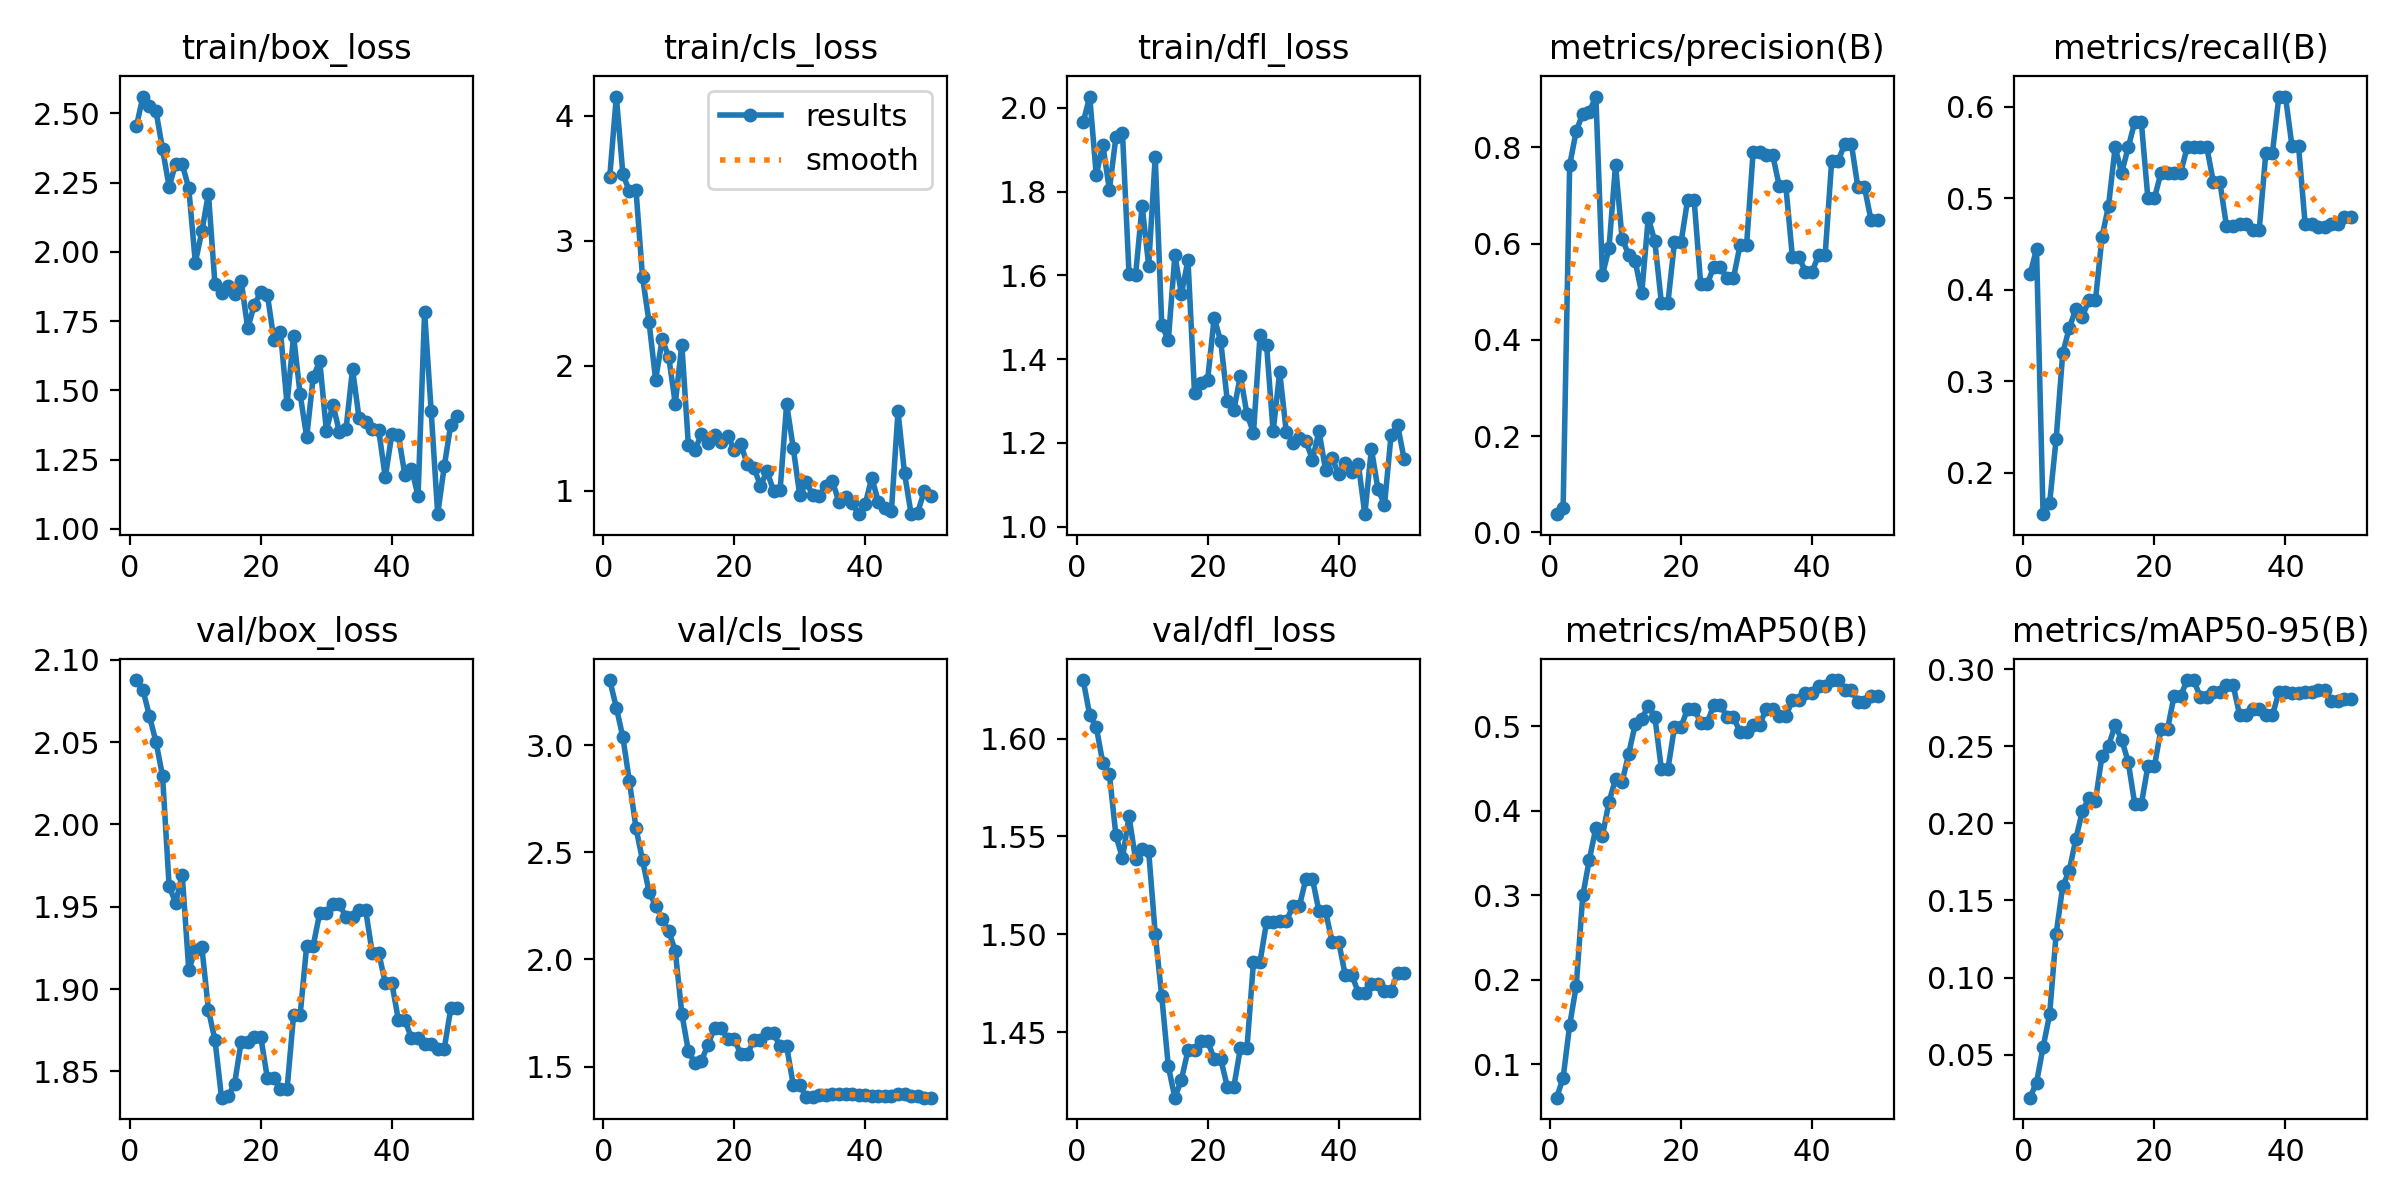

The data file committed next to this chart (first rows):
epoch, time, train/box_loss, train/cls_loss, train/dfl_loss, metrics/precision(B), metrics/recall(B), metrics/mAP50(B), metrics/mAP50-95(B), val/box_loss, val/cls_loss, val/dfl_loss, lr/pg0, lr/pg1, lr/pg2
1, 1.449, 2.453, 3.514, 1.966, 0.038, 0.4167, 0.06049, 0.02208, 2.088, 3.303, 1.63, 0, 0, 0
2, 2.926, 2.561, 4.156, 2.027, 0.0506, 0.4444, 0.08374, 0.03185, 2.082, 3.175, 1.612, 1.63399e-05, 1.63399e-05, 1.63399e-05
3, 4.347, 2.528, 3.536, 1.84, 0.7629, 0.1547, 0.1465, 0.05474, 2.066, 3.037, 1.606, 3.20197e-05, 3.20197e-05, 3.20197e-05
4, 5.922, 2.508, 3.396, 1.913, 0.8342, 0.1667, 0.1927, 0.07603, 2.05, 2.83, 1.588, 4.70394e-05, 4.70394e-05, 4.70394e-05
5, 7.612, 2.371, 3.409, 1.804, 0.8698, 0.2372, 0.2998, 0.1285, 2.029, 2.614, 1.582, 6.13989e-05, 6.13989e-05, 6.13989e-05
6, 9.173, 2.236, 2.711, 1.931, 0.8741, 0.3304, 0.3421, 0.1591, 1.962, 2.463, 1.551, 7.50984e-05, 7.50984e-05, 7.50984e-05
7, 10.75, 2.319, 2.35, 1.941, 0.9056, 0.3583, 0.3799, 0.1693, 1.952, 2.315, 1.539, 8.81376e-05, 8.81376e-05, 8.81376e-05
8, 12.35, 2.317, 1.889, 1.603, 0.5348, 0.3788, 0.3703, 0.1898, 1.969, 2.251, 1.56, 0.0001005, 0.0001005, 0.0001005
9, 14.05, 2.23, 2.214, 1.6, 0.5904, 0.3706, 0.4105, 0.208, 1.912, 2.189, 1.538, 0.0001122, 0.0001122, 0.0001122
10, 15.64, 1.962, 2.071, 1.766, 0.7635, 0.3889, 0.4374, 0.2163, 1.923, 2.133, 1.544, 0.0001233, 0.0001233, 0.0001233
11, 17.24, 2.075, 1.698, 1.623, 0.6104, 0.3889, 0.434, 0.2146, 1.925, 2.04, 1.543, 0.0001337, 0.0001337, 0.0001337
12, 18.68, 2.211, 2.169, 1.883, 0.5774, 0.4577, 0.4671, 0.2439, 1.887, 1.748, 1.5, 0.0001434, 0.0001434, 0.0001434
13, 20.24, 1.883, 1.367, 1.482, 0.5637, 0.492, 0.5022, 0.2505, 1.869, 1.572, 1.468, 0.0001525, 0.0001525, 0.0001525
14, 21.84, 1.851, 1.325, 1.445, 0.4968, 0.5556, 0.5091, 0.2636, 1.834, 1.517, 1.433, 0.0001609, 0.0001609, 0.0001609
15, 23.43, 1.878, 1.455, 1.648, 0.654, 0.5278, 0.5237, 0.2543, 1.835, 1.528, 1.417, 0.0001687, 0.0001687, 0.0001687
16, 24.87, 1.848, 1.38, 1.556, 0.6047, 0.5556, 0.5116, 0.2398, 1.843, 1.603, 1.426, 0.0001758, 0.0001758, 0.0001758
17, 26.24, 1.896, 1.448, 1.637, 0.4771, 0.5833, 0.4494, 0.2124, 1.868, 1.681, 1.441, 0.0001822, 0.0001822, 0.0001822
18, 27.54, 1.724, 1.395, 1.319, 0.4771, 0.5833, 0.4494, 0.2124, 1.868, 1.681, 1.441, 0.000188, 0.000188, 0.000188
19, 28.97, 1.809, 1.438, 1.342, 0.6026, 0.5, 0.4991, 0.2371, 1.871, 1.63, 1.446, 0.0001931, 0.0001931, 0.0001931
20, 30.33, 1.855, 1.33, 1.351, 0.6026, 0.5, 0.4991, 0.2371, 1.871, 1.63, 1.446, 0.0001976, 0.0001976, 0.0001976
21, 31.82, 1.846, 1.374, 1.498, 0.6906, 0.5278, 0.5209, 0.2611, 1.846, 1.558, 1.436, 0.0002014, 0.0002014, 0.0002014
22, 33.16, 1.682, 1.212, 1.443, 0.6906, 0.5278, 0.5209, 0.2611, 1.846, 1.558, 1.436, 0.0002045, 0.0002045, 0.0002045
23, 34.59, 1.711, 1.187, 1.301, 0.5161, 0.5278, 0.5045, 0.2827, 1.839, 1.624, 1.422, 0.000207, 0.000207, 0.000207
24, 35.93, 1.451, 1.04, 1.278, 0.5161, 0.5278, 0.5045, 0.2827, 1.839, 1.624, 1.422, 0.0002088, 0.0002088, 0.0002088
25, 37.43, 1.697, 1.157, 1.36, 0.5518, 0.5556, 0.5253, 0.2929, 1.884, 1.658, 1.442, 0.00021, 0.00021, 0.00021
26, 38.78, 1.486, 1.001, 1.27, 0.5518, 0.5556, 0.5253, 0.2929, 1.884, 1.658, 1.442, 0.0002105, 0.0002105, 0.0002105
27, 40.22, 1.332, 1.003, 1.224, 0.5286, 0.5556, 0.5113, 0.2819, 1.926, 1.595, 1.486, 0.0002103, 0.0002103, 0.0002103
28, 41.6, 1.548, 1.695, 1.457, 0.5286, 0.5556, 0.5113, 0.2819, 1.926, 1.595, 1.486, 0.0002095, 0.0002095, 0.0002095
29, 42.95, 1.606, 1.347, 1.433, 0.5963, 0.5175, 0.493, 0.285, 1.946, 1.417, 1.506, 0.000208, 0.000208, 0.000208
30, 44.37, 1.355, 0.9657, 1.227, 0.5963, 0.5175, 0.493, 0.285, 1.946, 1.417, 1.506, 0.0002058, 0.0002058, 0.0002058
31, 45.88, 1.449, 1.067, 1.369, 0.7894, 0.4694, 0.502, 0.2899, 1.952, 1.357, 1.507, 0.000203, 0.000203, 0.000203
32, 47.3, 1.35, 0.9675, 1.227, 0.7894, 0.4694, 0.502, 0.2899, 1.952, 1.357, 1.507, 0.0001996, 0.0001996, 0.0001996
33, 48.81, 1.36, 0.9567, 1.201, 0.7839, 0.4722, 0.5202, 0.2703, 1.944, 1.37, 1.514, 0.0001955, 0.0001955, 0.0001955
34, 50.23, 1.577, 1.037, 1.213, 0.7839, 0.4722, 0.5202, 0.2703, 1.944, 1.37, 1.514, 0.0001907, 0.0001907, 0.0001907
35, 51.81, 1.399, 1.076, 1.205, 0.7193, 0.4656, 0.5122, 0.2739, 1.948, 1.374, 1.528, 0.0001852, 0.0001852, 0.0001852
36, 53.22, 1.388, 0.9091, 1.16, 0.7193, 0.4656, 0.5122, 0.2739, 1.948, 1.374, 1.528, 0.0001791, 0.0001791, 0.0001791
37, 54.87, 1.359, 0.9545, 1.228, 0.5723, 0.5489, 0.5308, 0.27, 1.922, 1.371, 1.512, 0.0001724, 0.0001724, 0.0001724
38, 56.25, 1.356, 0.9009, 1.136, 0.5723, 0.5489, 0.5308, 0.27, 1.922, 1.371, 1.512, 0.0001649, 0.0001649, 0.0001649
39, 57.73, 1.186, 0.8132, 1.163, 0.5414, 0.6111, 0.5393, 0.2851, 1.904, 1.368, 1.496, 0.0001568, 0.0001568, 0.0001568
40, 59.22, 1.342, 0.8955, 1.126, 0.5414, 0.6111, 0.5393, 0.2851, 1.904, 1.368, 1.496, 0.0001481, 0.0001481, 0.0001481
41, 60.75, 1.338, 1.105, 1.152, 0.5763, 0.557, 0.5478, 0.2846, 1.881, 1.365, 1.479, 0.0001387, 0.0001387, 0.0001387
42, 62.32, 1.194, 0.9123, 1.131, 0.5763, 0.557, 0.5478, 0.2846, 1.881, 1.365, 1.479, 0.0001286, 0.0001286, 0.0001286
43, 63.96, 1.218, 0.861, 1.151, 0.7723, 0.4722, 0.5548, 0.2854, 1.87, 1.362, 1.47, 0.0001179, 0.0001179, 0.0001179
44, 65.44, 1.119, 0.8425, 1.03, 0.7723, 0.4722, 0.5548, 0.2854, 1.87, 1.362, 1.47, 0.0001065, 0.0001065, 0.0001065
45, 66.99, 1.784, 1.635, 1.186, 0.8075, 0.4689, 0.5432, 0.2867, 1.866, 1.371, 1.475, 9.44722e-05, 9.44722e-05, 9.44722e-05
46, 68.43, 1.426, 1.139, 1.09, 0.8075, 0.4689, 0.5432, 0.2867, 1.866, 1.371, 1.475, 8.17663e-05, 8.17663e-05, 8.17663e-05
47, 69.97, 1.053, 0.8159, 1.052, 0.717, 0.4722, 0.529, 0.2791, 1.864, 1.362, 1.471, 6.84003e-05, 6.84003e-05, 6.84003e-05
48, 71.53, 1.226, 0.8246, 1.218, 0.717, 0.4722, 0.529, 0.2791, 1.864, 1.362, 1.471, 5.43742e-05, 5.43742e-05, 5.43742e-05
49, 73.05, 1.377, 0.9973, 1.243, 0.6495, 0.4793, 0.5365, 0.2809, 1.888, 1.356, 1.48, 3.96879e-05, 3.96879e-05, 3.96879e-05
50, 74.47, 1.408, 0.9626, 1.161, 0.6495, 0.4793, 0.5365, 0.2809, 1.888, 1.356, 1.48, 2.43415e-05, 2.43415e-05, 2.43415e-05
